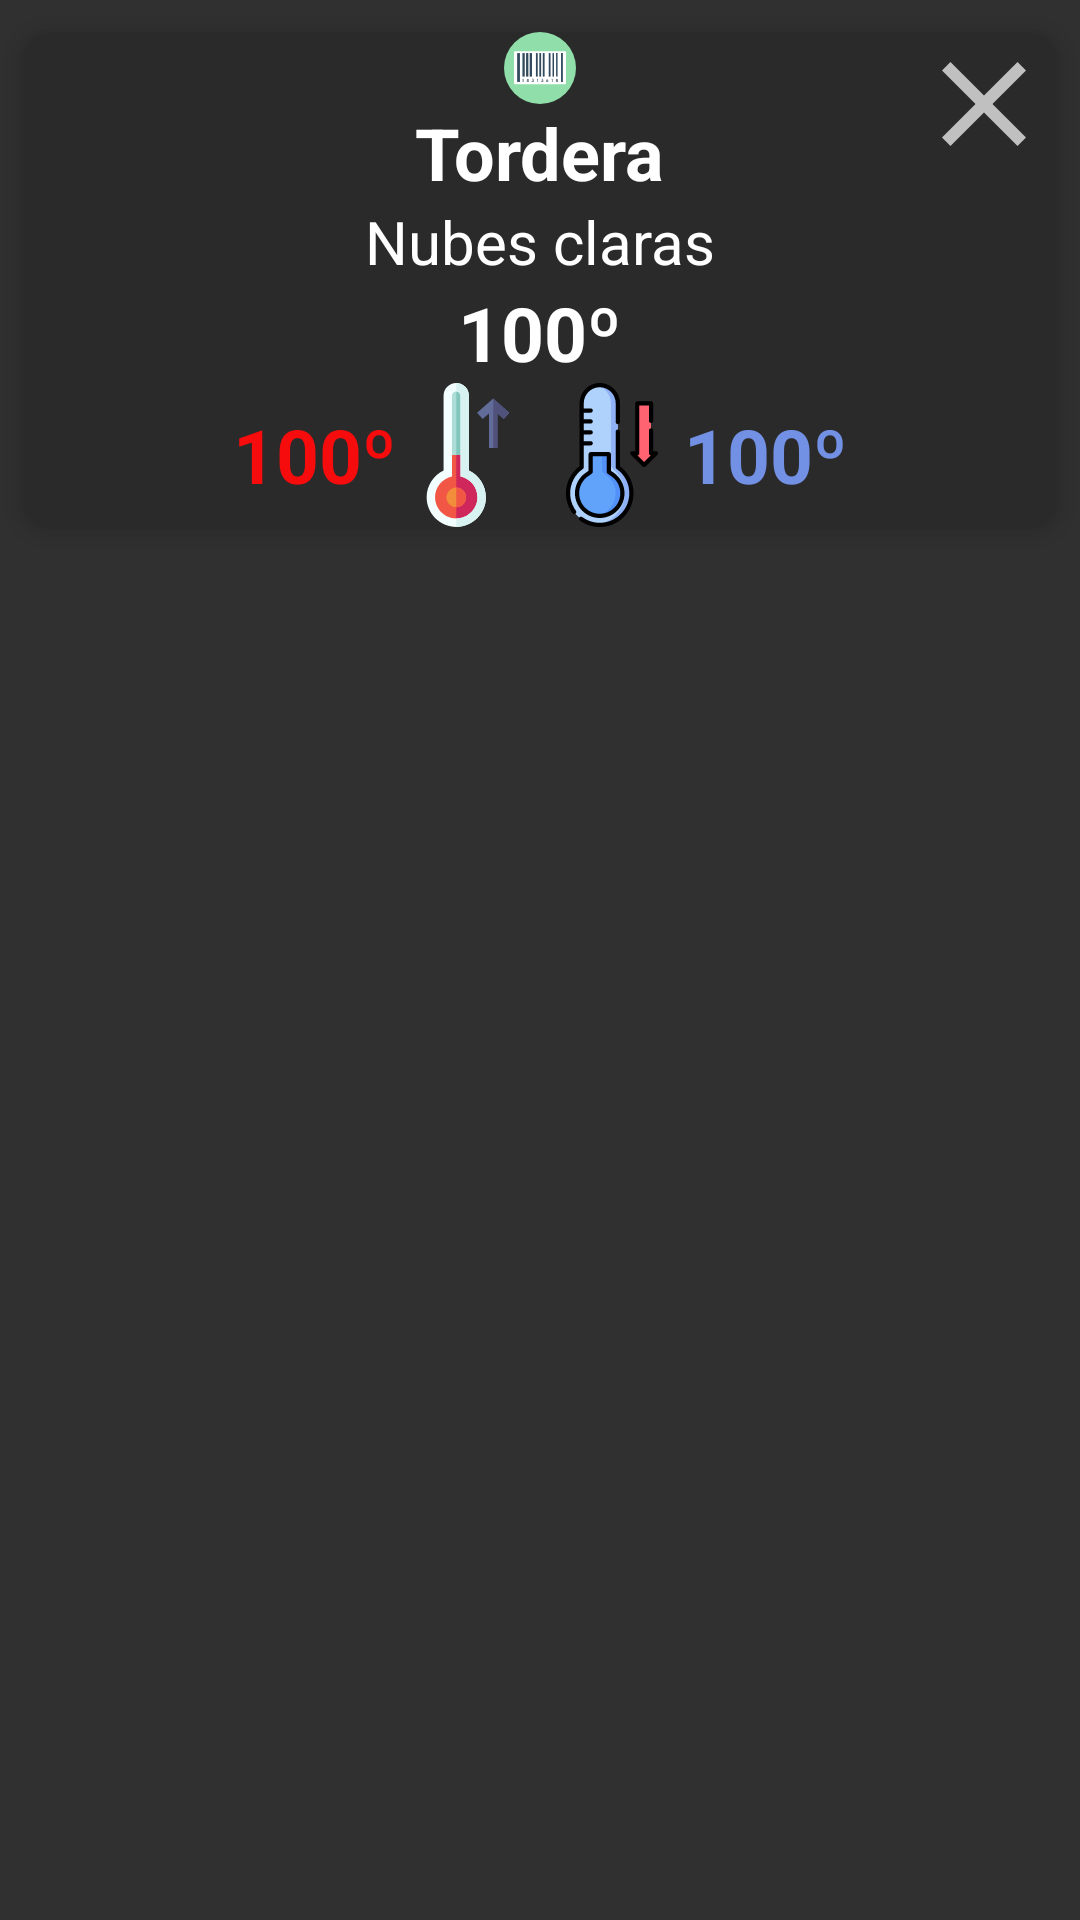

Reconstruct the res/layout file that produces this screen, plus the resources it refers to.
<!-- AndroidManifest.xml: application theme Theme.Buidem -->
<!-- res/layout/fragment_weather.xml -->
<?xml version="1.0" encoding="utf-8"?>
<RelativeLayout xmlns:android="http://schemas.android.com/apk/res/android"
    xmlns:app="http://schemas.android.com/apk/res-auto"
    xmlns:tools="http://schemas.android.com/tools"
    android:layout_width="match_parent"
    android:layout_height="wrap_content"
    xmlns:card_view="http://schemas.android.com/apk/res-auto"
    android:id="@+id/RLWeather"
    tools:context=".ui.fragments.weather.WeatherFragment">

    <ImageView
        android:id="@+id/ivIconWeather"
        android:layout_width="wrap_content"
        android:layout_height="wrap_content"
        android:src="@drawable/ic_weather"
        android:layout_gravity="center"
        android:visibility="gone"/>

    <com.google.android.material.card.MaterialCardView
        android:layout_width="match_parent"
        android:layout_height="wrap_content"
        card_view:cardCornerRadius="10dp"
        card_view:cardElevation="5dp"
        card_view:cardUseCompatPadding="true">

        <com.google.android.material.progressindicator.CircularProgressIndicator
            android:id="@+id/cpiWeather"
            android:layout_gravity="center"
            android:layout_width="wrap_content"
            android:layout_height="wrap_content"
            android:layout_centerInParent="true"
            android:backgroundTint="@color/white"
            android:indeterminate="true"
            android:indeterminateTint="#1a09d6"
            android:visibility="gone"
            android:max="100" />

        <LinearLayout
            android:layout_width="wrap_content"
            android:layout_height="wrap_content"
            android:orientation="horizontal"
            android:layout_gravity="end"
            android:gravity="end">
            <ImageView
                android:id="@+id/ivCloseWeather"
                android:layout_width="wrap_content"
                android:layout_height="wrap_content"
                android:src="@drawable/ic_close" />
        </LinearLayout>

    <LinearLayout
        android:id="@+id/llWeather"
        android:layout_width="match_parent"
        android:layout_height="wrap_content"
        android:orientation="vertical"
        android:visibility="visible"
        android:gravity="center|top">

    <ImageView
        android:id="@+id/imgIcon"
        android:layout_width="wrap_content"
        android:layout_height="wrap_content"
        android:src="@drawable/ic_serial_number" />





    

    <TextView
        android:id="@+id/tvNameCity"
        android:layout_width="wrap_content"
        android:layout_height="wrap_content"
        android:text="Tordera"
        android:textSize="24sp"
        android:textStyle="bold"
        android:textColor="#FFFFFF"/>

    <TextView
        android:id="@+id/tvWeatherCity"
        android:layout_width="wrap_content"
        android:layout_height="wrap_content"
        android:text="Nubes claras"
        android:textColor="#FFFFFF"
        android:textSize="20sp" />

    <TextView
        android:id="@+id/tvTempNormal"
        android:layout_width="wrap_content"
        android:layout_height="wrap_content"
        android:text="100º"
        android:textStyle="bold"
        android:textSize="25sp"
        android:textColor="#FFFFFF"
        app:layout_constraintBottom_toBottomOf="parent"
        app:layout_constraintHorizontal_bias="0.45"
        app:layout_constraintLeft_toLeftOf="parent"
        app:layout_constraintRight_toRightOf="parent"
        app:layout_constraintTop_toBottomOf="@+id/tvNameCity"
        app:layout_constraintVertical_bias="0.25" />

    <LinearLayout
        android:layout_width="match_parent"
        android:layout_height="wrap_content"
        android:orientation="horizontal"
        android:gravity="center">

        <TextView
            android:id="@+id/tvTempMax"
            android:layout_width="wrap_content"
            android:layout_height="wrap_content"
            android:text="100º"
            android:textColor="#F60C0C"
            android:textStyle="bold"
            android:textSize="25sp"/>

        <com.google.android.material.imageview.ShapeableImageView
            android:id="@+id/tvMessageTvTempMax"
            android:layout_width="wrap_content"
            android:layout_height="wrap_content"
            android:src="@drawable/ic_high_temperature"/>


        <com.google.android.material.imageview.ShapeableImageView
            android:id="@+id/tvMessageTvTempMin"
            android:layout_width="wrap_content"
            android:layout_height="wrap_content"
            android:src="@drawable/ic_low_temperature"/>

        <TextView
            android:id="@+id/tvTempMin"
            android:layout_width="wrap_content"
            android:layout_height="wrap_content"
            android:text="100º"
            android:textColor="#7290E4"
            android:textStyle="bold"
            android:textSize="25sp"/>

    </LinearLayout>

    <LinearLayout
        android:layout_width="match_parent"
        android:layout_height="wrap_content"
        android:gravity="center"
        android:orientation="horizontal"
        android:showDividers="middle">




    </LinearLayout>

    </LinearLayout>
    </com.google.android.material.card.MaterialCardView>

</RelativeLayout>
<!-- resources referenced by this layout -->
<resources>
  <!-- drawable ic_close (drawable) -->
  <vector xmlns:android="http://schemas.android.com/apk/res/android"
      android:width="48dp"
      android:height="48dp"
      android:viewportWidth="24"
      android:viewportHeight="24"
      android:tint="?attr/colorControlNormal">
      <path
          android:fillColor="@android:color/white"
          android:pathData="M19,6.41L17.59,5 12,10.59 6.41,5 5,6.41 10.59,12 5,17.59 6.41,19 12,13.41 17.59,19 19,17.59 13.41,12z" />
  </vector>
  <!-- drawable ic_high_temperature: vector/xml drawable (drawable, 2518 chars, omitted) -->
  <!-- drawable ic_low_temperature: vector/xml drawable (drawable, 6066 chars, omitted) -->
  <!-- drawable ic_serial_number: vector/xml drawable (drawable, 3988 chars, omitted) -->
  <!-- drawable ic_weather: vector/xml drawable (drawable, 4137 chars, omitted) -->
  <style name="Theme.Buidem" parent="Theme.MaterialComponents.Bridge">
          
          <item name="colorPrimary">@color/purple_500</item>
          <item name="colorPrimaryVariant">@color/purple_700</item>
          <item name="colorOnPrimary">@color/white</item>
          
          <item name="colorSecondary">@color/teal_200</item>
          <item name="colorSecondaryVariant">@color/teal_700</item>
          <item name="colorOnSecondary">@color/black</item>
          
          <item name="android:statusBarColor" tools:targetApi="l">?attr/colorPrimaryVariant</item>
          
          <item name="floatingActionButtonStyle">@style/FloatingActionButtonStyle</item>
      </style>
  <style name="FloatingActionButtonStyle" parent="Widget.Design.FloatingActionButton">
          <item name="shapeAppearanceOverlay">@style/FabShapeStyle</item>
      </style>
  <style name="FabShapeStyle" parent="ShapeAppearance.MaterialComponents.SmallComponent">
          <item name="cornerSize">20%</item>
      </style>
  <!-- not gathered from this repository: default colours our renderer supplied (Android Studio template values) -->
  <color name="purple_500">#FF6200EE</color>
  <color name="purple_700">#FF3700B3</color>
  <color name="teal_200">#FF03DAC5</color>
  <color name="teal_700">#FF018786</color>
  <color name="black">#FF000000</color>
  <color name="white">#FFFFFFFF</color>
</resources>
